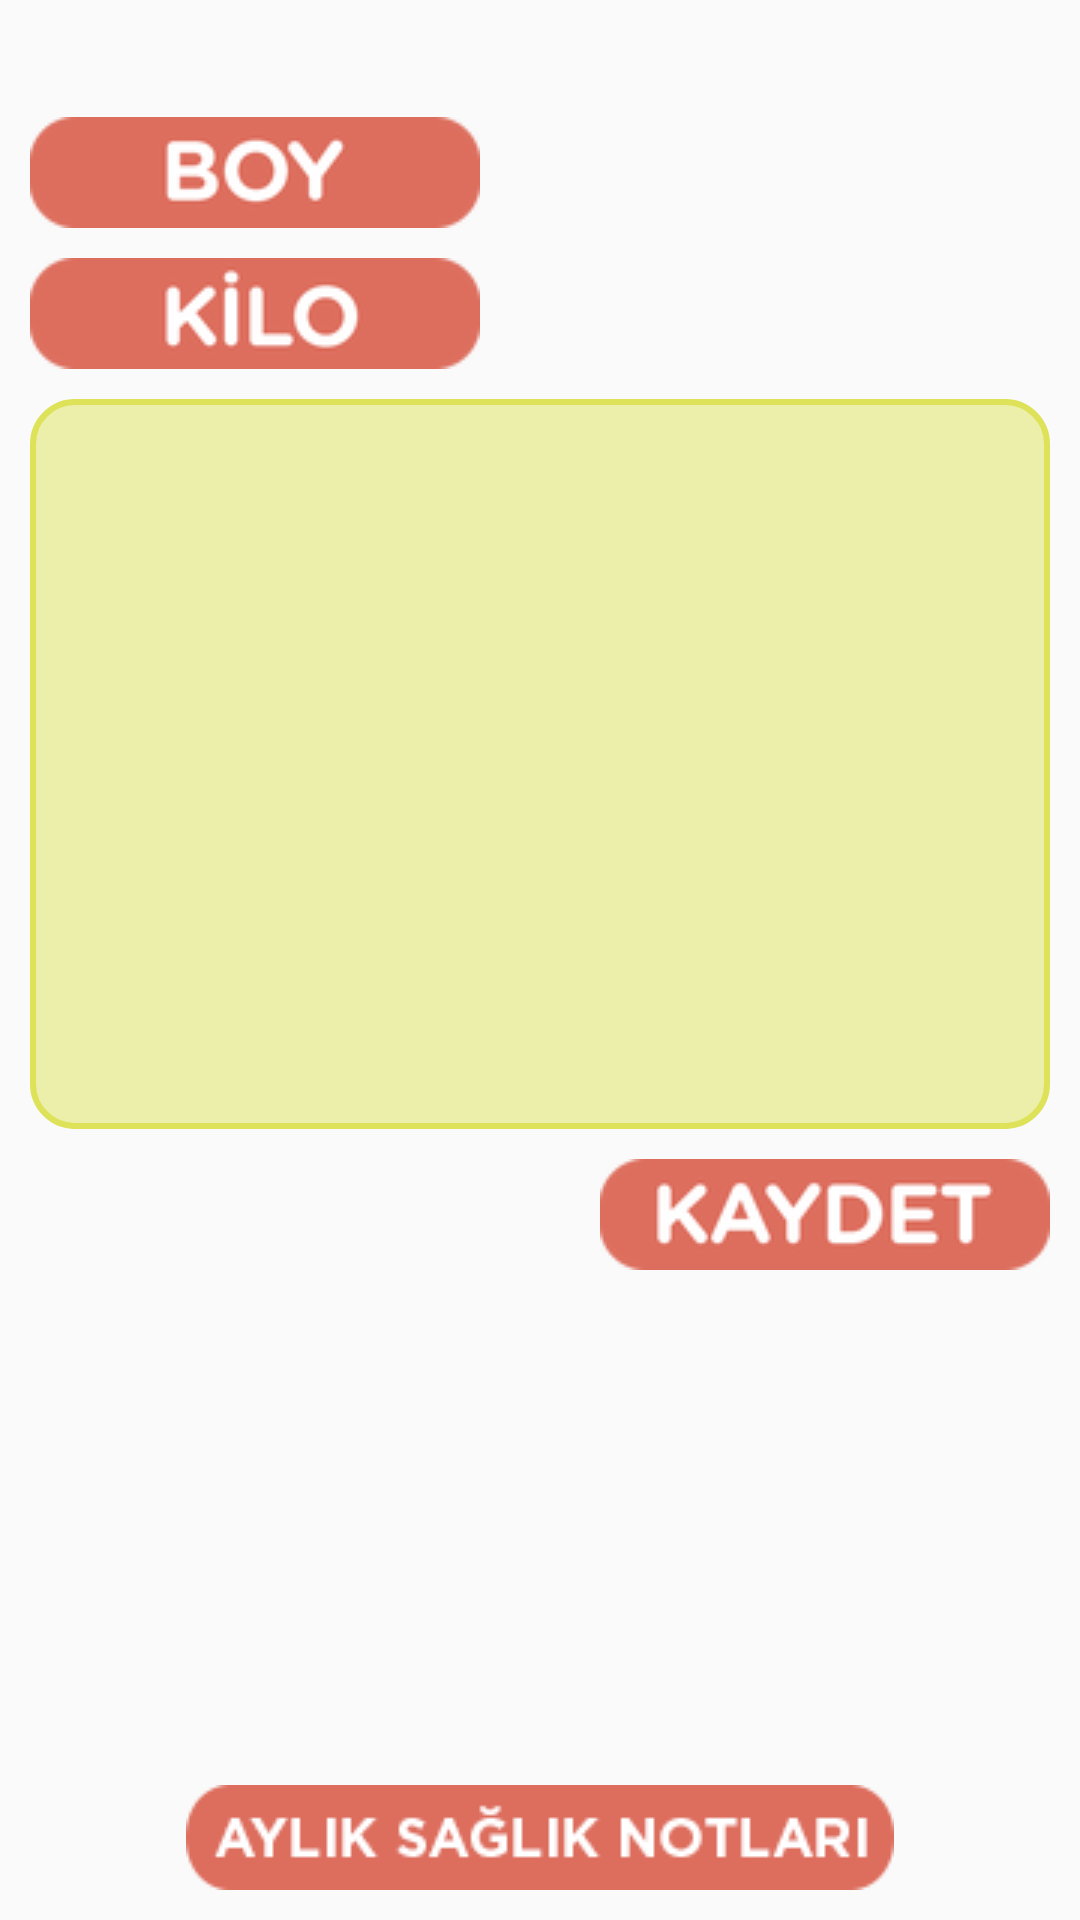

The Android layout XML behind this screen, and the referenced resources:
<!-- AndroidManifest.xml: application theme AppTheme -->
<!-- res/layout/control.xml -->
<?xml version="1.0" encoding="utf-8"?>
<RelativeLayout xmlns:android="http://schemas.android.com/apk/res/android"
    android:orientation="vertical" android:layout_width="match_parent"
    android:clickable="true"
    android:focusableInTouchMode="true"
    android:layout_height="match_parent">


    <TextView
        android:layout_width="wrap_content"
        android:layout_height="wrap_content"
        android:id="@+id/textView9"
        android:layout_alignParentTop="true"
        android:textColor="@color/siyah"
        android:layout_centerHorizontal="true" />

    <ImageView
        android:layout_width="wrap_content"
        android:layout_height="wrap_content"
        android:id="@+id/imageView5"
        android:src="@drawable/rsz_boy_org"
        android:layout_marginTop="20dp"
        android:layout_marginLeft="10dp"
        android:layout_below="@+id/textView9"
        android:layout_alignParentLeft="true"
        android:layout_alignParentStart="true" />


    <ImageView
        android:layout_width="wrap_content"
        android:layout_height="wrap_content"
        android:id="@+id/imageView7"
        android:layout_marginTop="10dp"
        android:layout_marginLeft="10dp"
        android:src="@drawable/rsz_kilo_org"
        android:layout_below="@+id/imageView5"
        android:layout_alignParentLeft="true"
        android:layout_alignParentStart="true" />

    <TextView
        android:layout_width="wrap_content"
        android:layout_height="wrap_content"
        android:id="@+id/textView10"
        android:textSize="30dp"
        android:layout_marginRight="10dp"
        android:layout_alignBottom="@+id/imageView5"
        android:layout_toRightOf="@+id/textView9"
        android:layout_toEndOf="@+id/textView9" />

    <TextView
        android:layout_width="wrap_content"
        android:layout_height="wrap_content"
        android:id="@+id/textView11"
        android:textSize="30dp"
        android:layout_marginRight="10dp"
        android:layout_alignBottom="@+id/imageView7"
        android:layout_alignLeft="@+id/textView10"
        android:layout_alignStart="@+id/textView10" />

    <EditText
        android:layout_width="match_parent"
        android:layout_height="wrap_content"
        android:id="@+id/editText4"
        android:paddingLeft="15dp"
        android:paddingTop="15dp"
        android:paddingBottom="15dp"
        android:paddingRight="15dp"
        android:layout_marginTop="10dp"
        android:layout_marginRight="10dp"
        android:lines="10"
        android:background="@drawable/borderyellow"
        android:scrollbars="vertical"
        android:gravity="left|top"
        android:inputType="textMultiLine"
        android:layout_below="@+id/imageView7"
        android:layout_alignLeft="@+id/imageView7"
        android:layout_alignStart="@+id/imageView7" />

    <ImageView
        android:layout_width="wrap_content"
        android:layout_height="wrap_content"
        android:id="@+id/imageNot"
        android:src="@drawable/rsz_kaydet_org"
        android:layout_marginTop="10dp"
        android:layout_below="@+id/editText4"
        android:layout_alignRight="@+id/editText4"
        android:layout_alignEnd="@+id/editText4" />

    <RelativeLayout
        android:orientation="vertical"
        android:layout_width="match_parent"
        android:layout_height="match_parent"
        android:layout_alignParentBottom="true"
        android:layout_centerHorizontal="true"
        android:layout_below="@+id/imageNot">


        <ImageView
            android:layout_width="wrap_content"
            android:layout_height="wrap_content"
            android:src="@drawable/ayliksaglik"
            android:id="@+id/imageView14"
            android:layout_marginBottom="10dp"
            android:layout_alignParentBottom="true"
            android:layout_centerHorizontal="true" />
    </RelativeLayout>


</RelativeLayout>
<!-- resources referenced by this layout -->
<resources>
  <color name="siyah">#000000</color>
  <!-- drawable ayliksaglik: png bitmap (drawable, 5493 bytes) -->
  <!-- drawable borderyellow (drawable) -->
  <?xml version="1.0" encoding="utf-8"?>
  <shape xmlns:android="http://schemas.android.com/apk/res/android"
      android:shape="rectangle" >
  
      
      <solid
          android:color="#ecefaa">
      </solid>
  
      
      <stroke
          android:width="2dp"
          android:color="#dde258" >
      </stroke>
  
      
      <corners
          android:radius="14dp"   >
      </corners>
  
  </shape>
  <!-- drawable rsz_boy_org: png bitmap (drawable, 3508 bytes) -->
  <!-- drawable rsz_kaydet_org: png bitmap (drawable, 4898 bytes) -->
  <!-- drawable rsz_kilo_org: png bitmap (drawable, 3561 bytes) -->
  <style name="AppTheme" parent="Theme.AppCompat.Light.DarkActionBar">
          
          <item name="colorPrimary">@color/colorPrimary</item>
          <item name="colorPrimaryDark">@color/colorPrimaryDark</item>
          <item name="colorAccent">@color/colorAccent</item>
  
      </style>
  <color name="colorPrimary">#3F51B5</color>
  <color name="colorPrimaryDark">#303F9F</color>
  <color name="colorAccent">#FF4081</color>
</resources>
